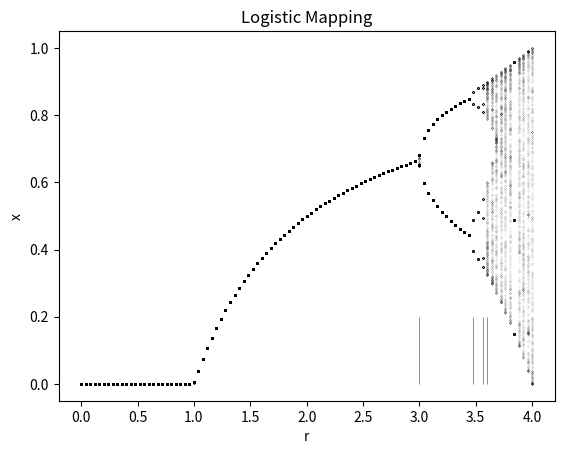
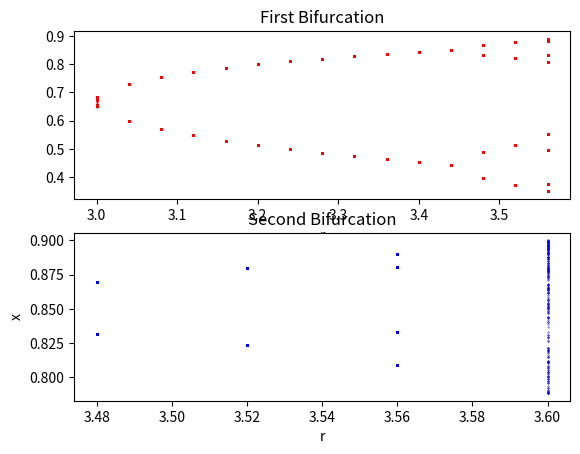

Reproduce these figures in Python, in order.
#!/usr/bin/env python3
# -*- coding: utf-8 -*-
"""
Created on Fri Jan 31 20:32:10 2020

@author: ryanswope
"""

import numpy as np
import scipy
import matplotlib.pyplot as plt


'''

#Define Iterative Function

def logistic(r,iters, xn,xn1,xn2):
    xn_new=r*xn*(1-xn)
    if(iters==0):
        return (r,xn_new)
    elif(xn_new==xn1 or xn_new==xn2):
        return (r,xn_new)
    else:
        return logistic(r,iters-1,xn_new,xn,xn1)
'''

def logistic(r,iters, xn,xn1,xn2):
    i=0
    while i<iters:
        xn_new=r*xn*(1-xn)
        xn=xn_new
        i+=1
    return r, xn
#Define r's, iterations, initial x's
    
xs=np.linspace(0.01,.99,99)
rs=np.linspace(0,4,101)
iterations=np.linspace(200,210,6)

results=[]
for i in rs:
    for j in xs:
        for k in iterations:
            results.append(logistic(i,k,j,np.nan,np.nan))
            print(i,j)
            
r_results=[]
x_results=[]
unique=[]

for g in results:
    r_results.append(g[0])
    x_results.append(g[1])
    is_unique=True
    for t in unique:
        if (t[0]==g[0] and abs(t[1]-g[1])<1e-2):
            is_unique=False
    if(is_unique): unique.append(g)
    
unique_count=[[unique[0][0],1]]
for k in rs:
    counter=0
    for j in unique:
        if j[0]==k:
            counter+=1
    unique_count.append([k,counter])
    
bifurs=[]

for k in range(1,len(unique_count)):
    if(unique_count[k][1]>unique_count[k-1][1]):
        bifurs.append(unique_count[k][0])
        
smallx1=[]
smallr1=[]

smallx2=[]
smallr2=[]


for i in results:
    if bifurs[0]-.04<i[0]<bifurs[2]+.04:
        smallr1.append(i[0])
        smallx1.append(i[1])

    if bifurs[1]-.04<i[0]<bifurs[3]+.04 and i[1]>2/3:
        smallr2.append(i[0])
        smallx2.append(i[1])
        

            
f1=plt.figure()
ax1=f1.add_subplot(111)
ax1.set_xlabel('r')
ax1.set_ylabel('x')
ax1.set_title('Logistic Mapping')
ax1.scatter(r_results,x_results,s=.001,color='black')
ax1.vlines(bifurs[0:4],0,.2,linewidth=0.5)

f2=plt.figure()
ax2=f2.add_subplot(211)
ax2.set_xlabel('r')
ax2.set_title('First Bifurcation')
ax2.scatter(smallr1,smallx1,s=.1,color='red')

ax3=f2.add_subplot(212)
ax3.set_xlabel('r')
ax3.set_ylabel('x')
ax3.set_title('Second Bifurcation')
ax3.scatter(smallr2,smallx2,s=.1,color='blue')


#filename='/home/<user>/rswope/Modeling/Modeling3/logistic.png'
#plt.savefig(filename,dpi=1200)
